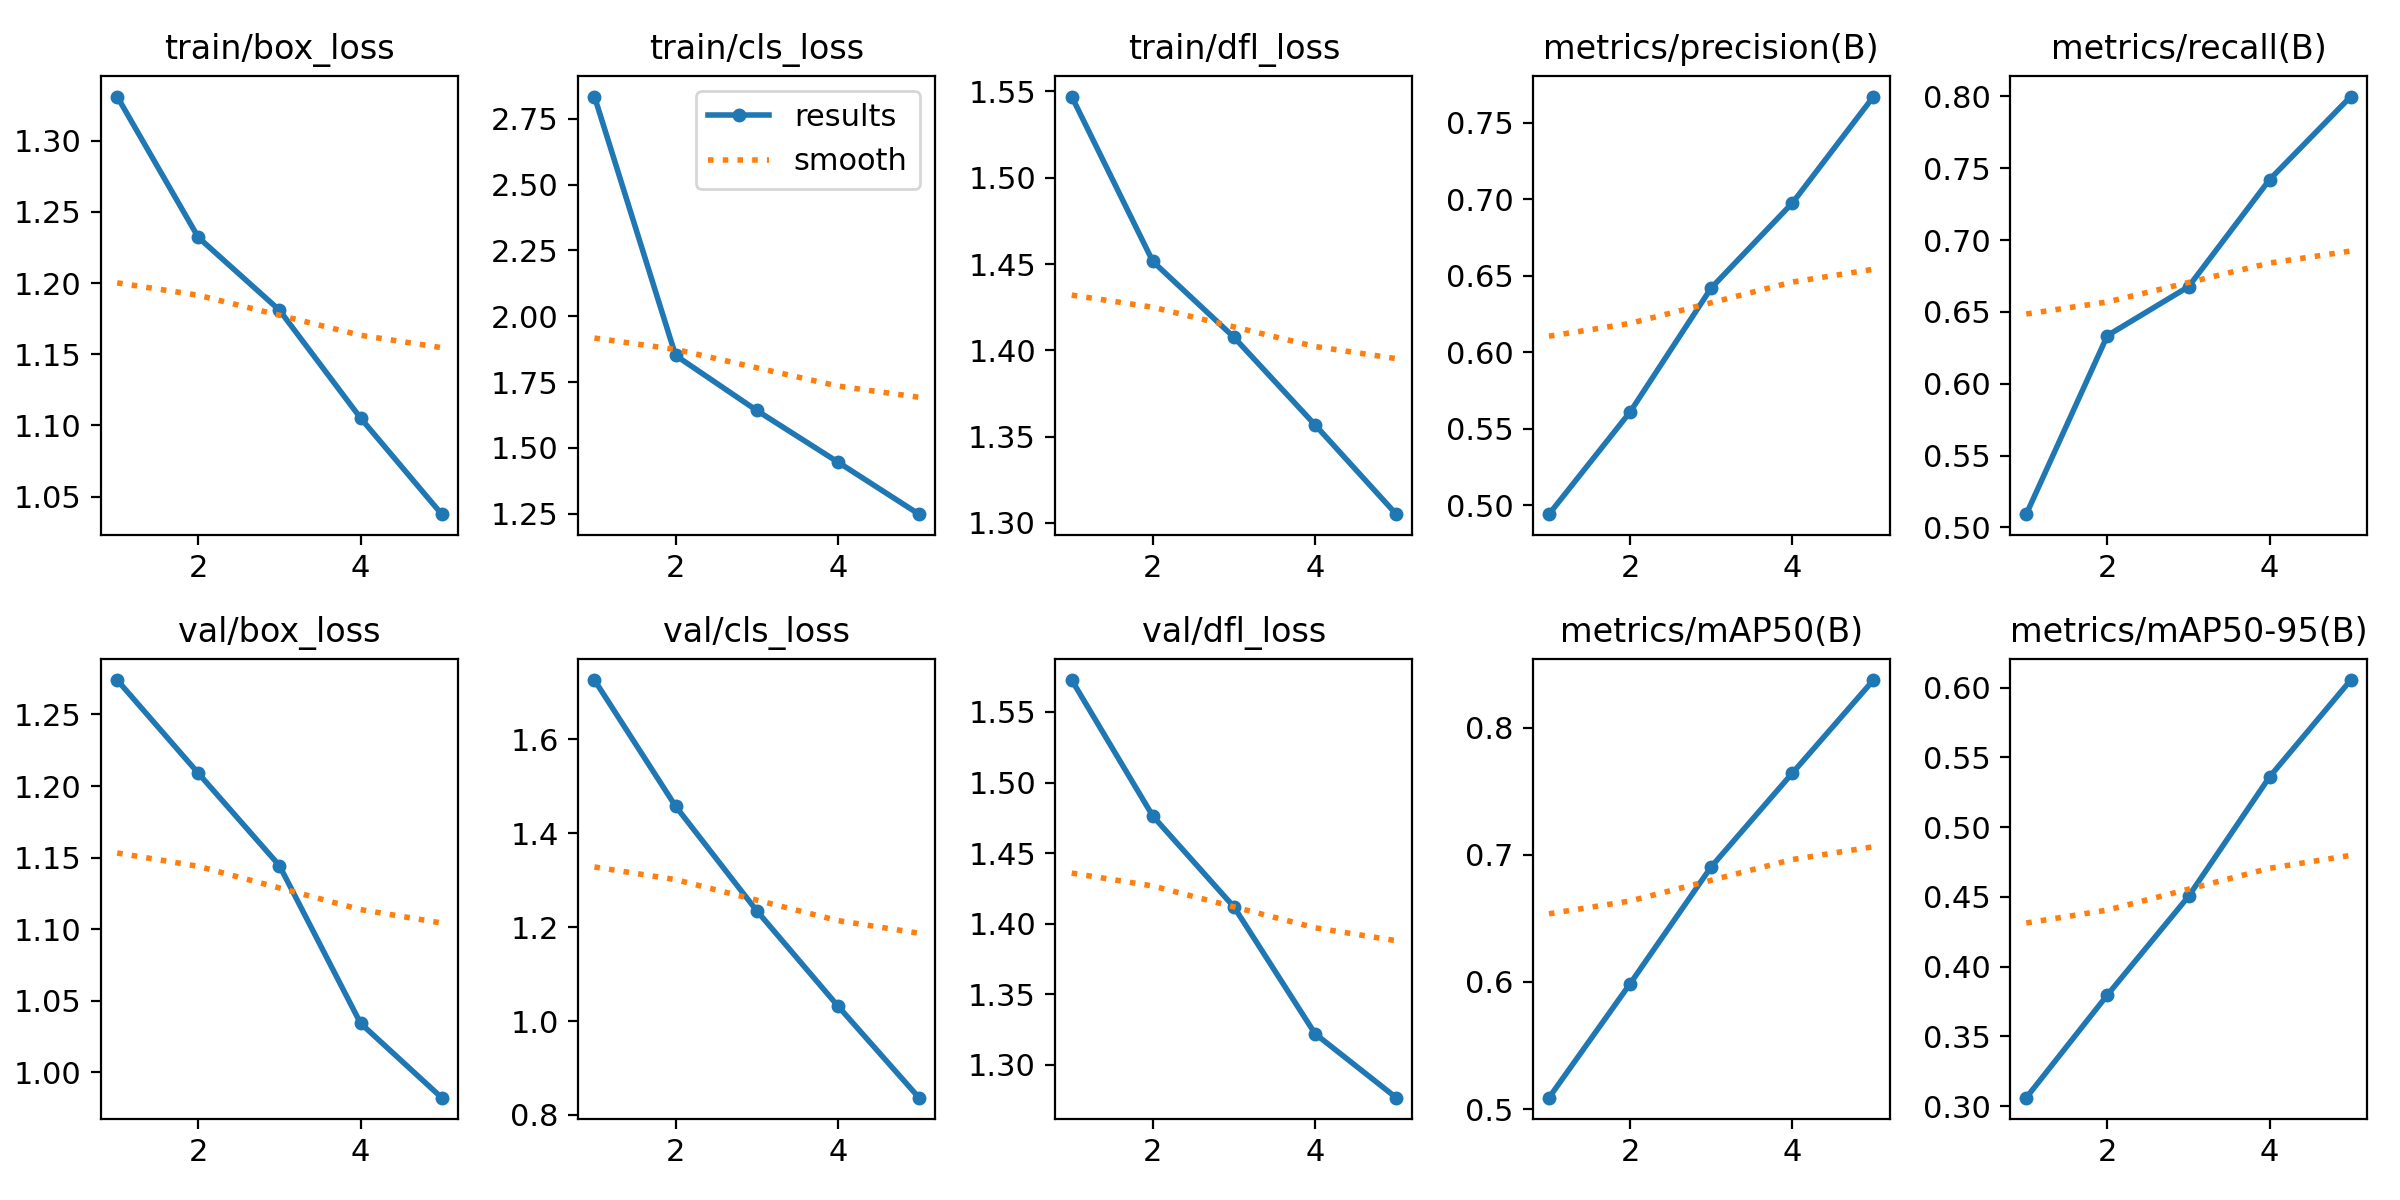

Values plotted in this chart, from the file beside it:
epoch, time, train/box_loss, train/cls_loss, train/dfl_loss, metrics/precision(B), metrics/recall(B), metrics/mAP50(B), metrics/mAP50-95(B), val/box_loss, val/cls_loss, val/dfl_loss, lr/pg0, lr/pg1, lr/pg2
1, 101, 1.331, 2.835, 1.547, 0.4943, 0.5093, 0.509, 0.3061, 1.274, 1.726, 1.573, 0.0001851, 0.0001851, 0.0001851
2, 193.4, 1.232, 1.851, 1.452, 0.5611, 0.6335, 0.5986, 0.3797, 1.209, 1.458, 1.476, 0.0002971, 0.0002971, 0.0002971
3, 283.6, 1.181, 1.642, 1.408, 0.6421, 0.6675, 0.6905, 0.4504, 1.144, 1.235, 1.412, 0.0003357, 0.0003357, 0.0003357
4, 373.3, 1.105, 1.446, 1.357, 0.6976, 0.7421, 0.7642, 0.5362, 1.034, 1.032, 1.322, 0.0002257, 0.0002257, 0.0002257
5, 462.8, 1.038, 1.248, 1.305, 0.7671, 0.7998, 0.8374, 0.6055, 0.9823, 0.8368, 1.277, 0.0001156, 0.0001156, 0.0001156
